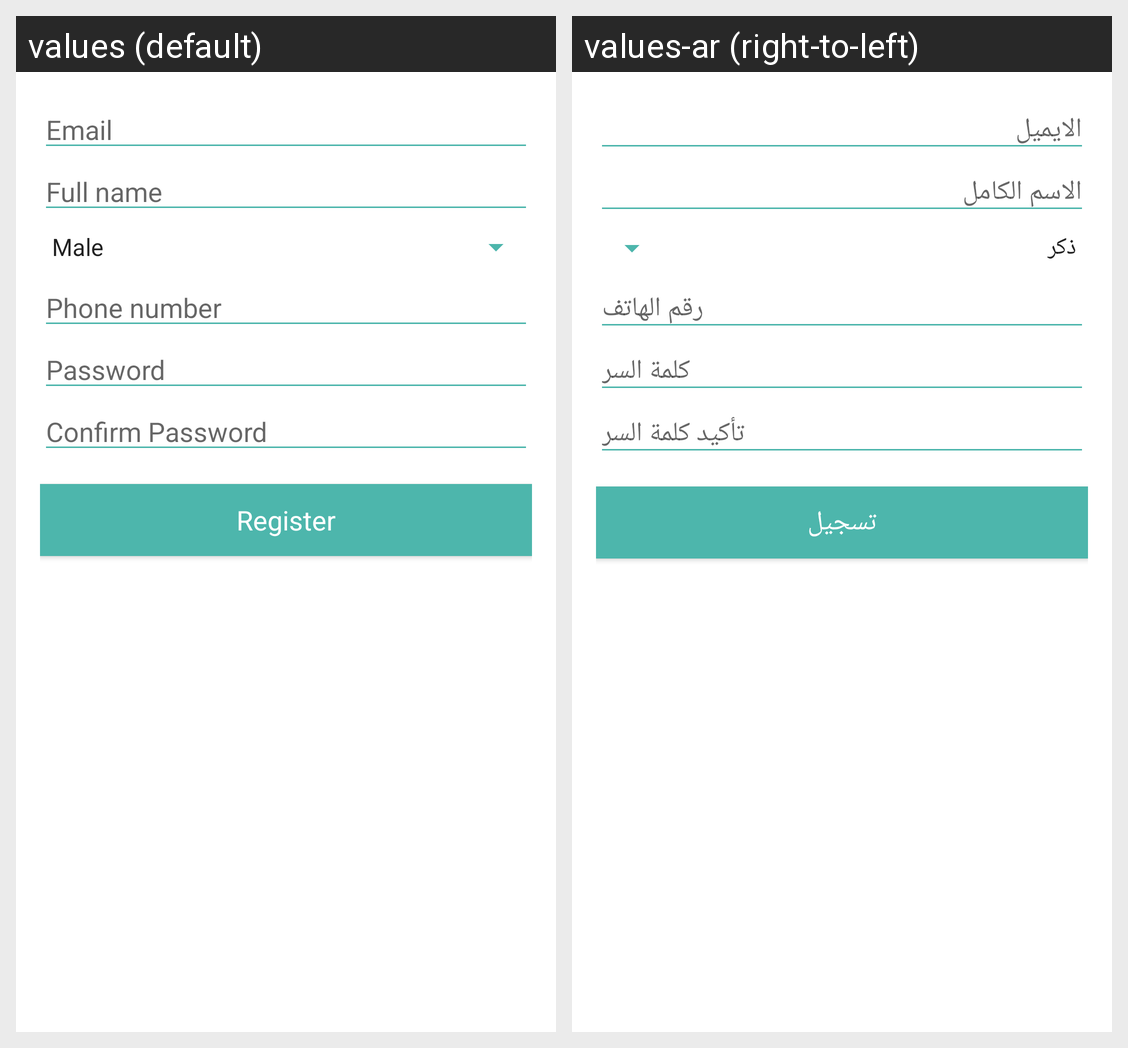

Here is an Android app screen in its default locale and in the app's own translations. Write out the translated-string differences for the strings that appear on this screen.
Android screen res/layout/activity_register.xml rendered under 2 locales, left to right: values (default), values-ar (right-to-left). Device: Nexus 5 (rendered at 1080×1920; each locale shown at half size, 540×960, under a caption strip naming it); theme AppTheme.
Strings drawn on this screen, with the default value and each locale's value (text and hints the layout hard-codes, and strings that could not be matched under every locale, appear in the picture but are not listed):

email
  values: Email
  values-ar: الايميل

full_name
  values: Full name
  values-ar: الاسم الكامل

phone_number
  values: Phone number
  values-ar: رقم الهاتف

prompt_password
  values: Password
  values-ar: كلمة السر

confirm_password
  values: Confirm Password
  values-ar: تأكيد كلمة السر

register
  values: Register
  values-ar: تسجيل
